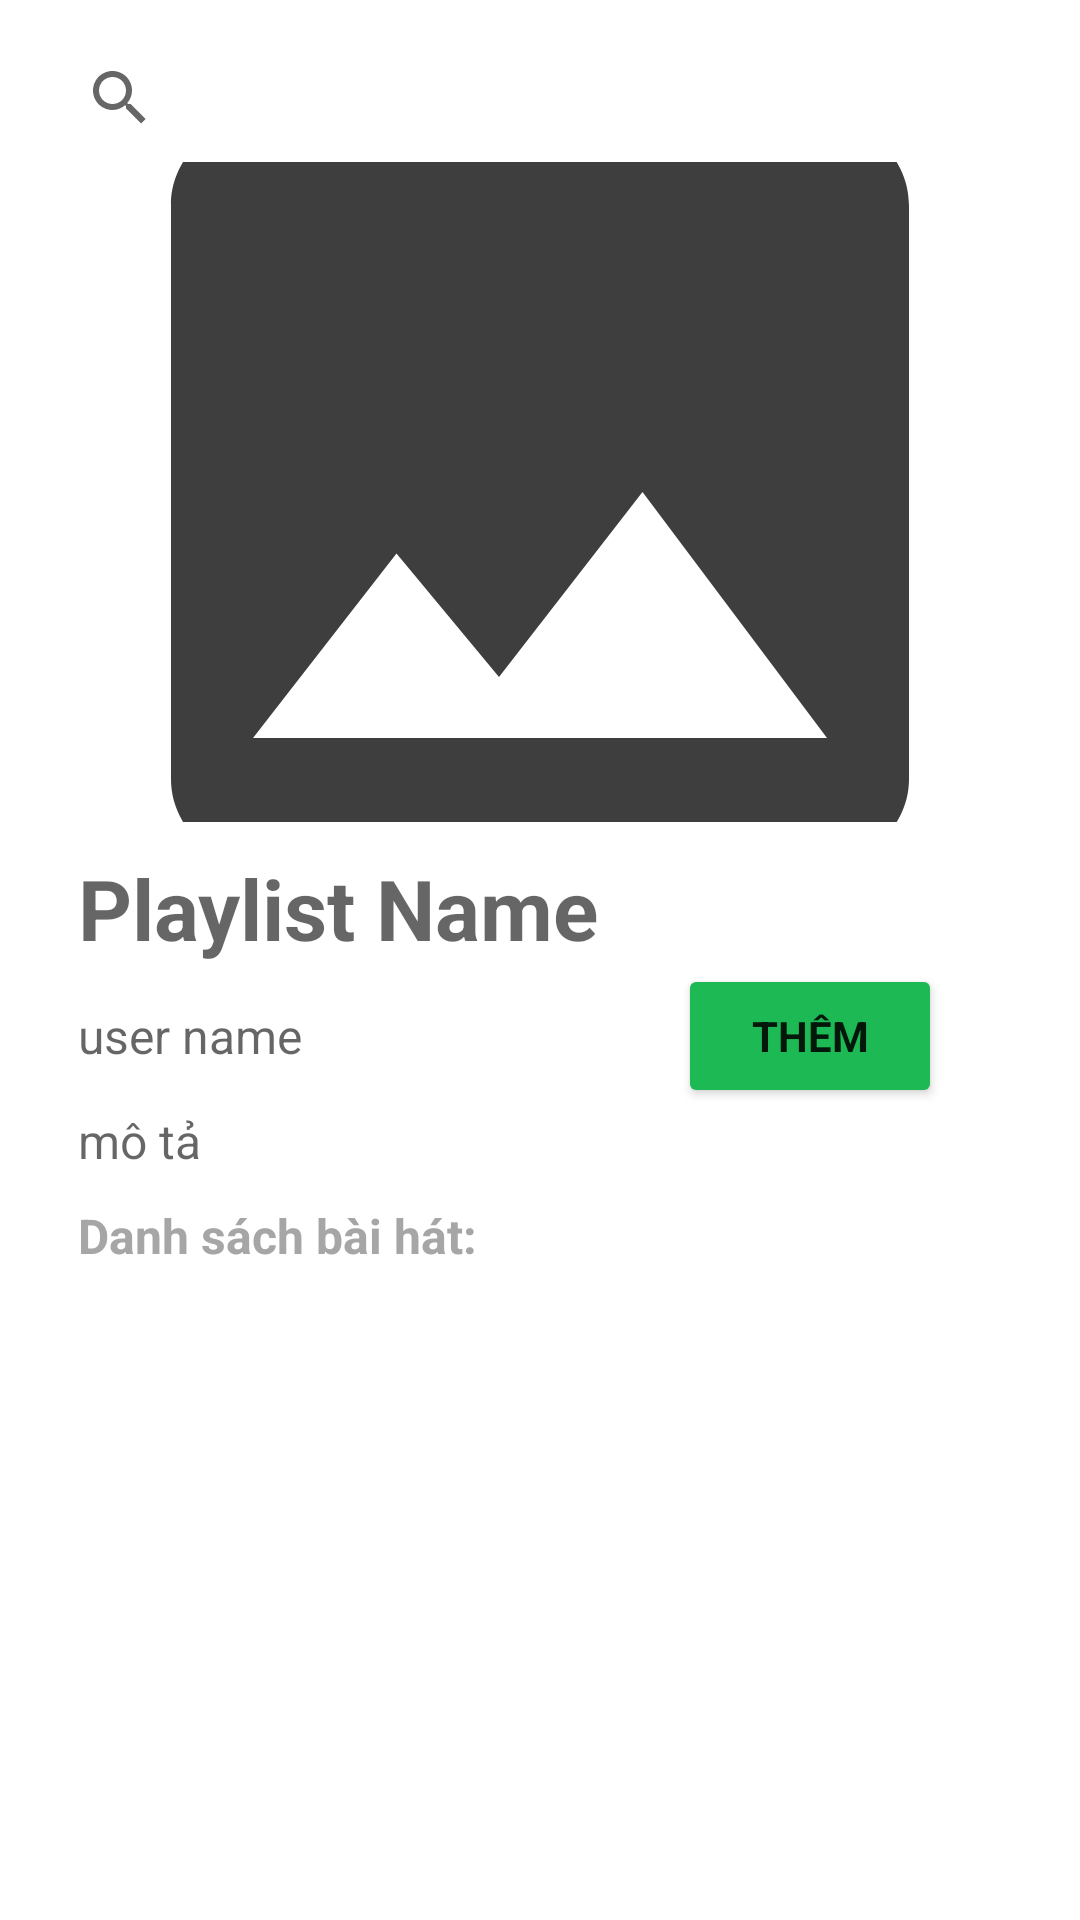

Layout XML and referenced resources for this Android screen:
<!-- AndroidManifest.xml: application theme AppTheme -->
<!-- res/layout/fragment_playlist_detail.xml -->
<?xml version="1.0" encoding="utf-8"?>
<LinearLayout xmlns:android="http://schemas.android.com/apk/res/android"
    android:orientation="vertical"
    android:layout_width="match_parent"
    android:layout_height="match_parent"
    android:padding="16dp">

    <LinearLayout
        android:layout_width="match_parent"
        android:layout_height="33dp"
        android:orientation="horizontal">

    <SearchView
        android:id="@+id/sv_search"
        android:layout_width="365dp"
        android:layout_height="wrap_content"
        android:layout_weight="1"

        android:queryHint="Tìm kiếm bài hát"
        >

    </SearchView>

        <ImageView
            android:id="@+id/img_playlist_edit_or_del"
            android:layout_width="wrap_content"
            android:layout_height="40dp"
            android:layout_gravity="right"
            android:src="@drawable/ic_more_vert"
            android:tint="#1B1B1B" />
    </LinearLayout>


    <ImageView
        android:id="@+id/img_playlist_cover"
        android:layout_width="match_parent"
        android:layout_height="220dp"
        android:layout_marginTop="5dp"
        android:contentDescription="Playlist Cover Image"
        android:scaleType="centerCrop"
        android:src="@drawable/ic_image_playlist" />

    <TextView
        android:id="@+id/tv_playlist_name"
        android:layout_width="wrap_content"
        android:layout_height="wrap_content"
        android:layout_marginTop="10dp"
        android:fontFamily="sans-serif"
        android:hint="Playlist Name"
        android:paddingLeft="10dp"
        android:paddingRight="10dp"
        android:textColor="#FFFFFF"
        android:textSize="28sp"
        android:textStyle="bold" />

    <LinearLayout
        android:layout_width="match_parent"
        android:layout_height="wrap_content"
        android:orientation="horizontal"
        android:gravity="center_vertical">

        <TextView
            android:id="@+id/tv_playlist_user_name"
            android:layout_width="0dp"
            android:layout_height="wrap_content"
            android:layout_marginTop="10dp"
            android:layout_weight="1"
            android:fontFamily="sans-serif"
            android:gravity="center_vertical"
            android:paddingLeft="10dp"
            android:paddingRight="10dp"
            android:textColor="#B0B0B0"
            android:hint="user name"
            android:layout_marginBottom="10dp"
            android:textSize="16sp" />

        <Button
            android:id="@+id/btn_add_song"
            android:layout_width="wrap_content"
            android:layout_height="wrap_content"
            android:layout_marginLeft="30dp"
            android:layout_marginRight="30dp"
            android:backgroundTint="#1DB954"
            android:fontFamily="sans-serif"
            android:text="Thêm"
            android:textStyle="bold" />
    </LinearLayout>

    <TextView
        android:id="@+id/tv_playlist_details"
        android:layout_width="wrap_content"
        android:layout_height="wrap_content"
        android:textSize="16sp"
        android:textColor="#B0B0B0"
        android:fontFamily="sans-serif"
        android:paddingLeft="10dp"
        android:paddingRight="10dp"
        android:paddingBottom="10dp"
        android:hint="mô tả "/>

    <TextView
        android:layout_width="wrap_content"
        android:layout_height="wrap_content"
        android:fontFamily="sans-serif"
        android:paddingLeft="10dp"
        android:paddingRight="10dp"
        android:paddingBottom="10dp"
        android:text="Danh sách bài hát: "
        android:textColor="#A6A6A6"
        android:textSize="16sp"
        android:textStyle="bold" />



    <androidx.recyclerview.widget.RecyclerView
        android:id="@+id/rv_songs"
        android:layout_width="match_parent"
        android:layout_height="0dp"
    android:layout_weight="1"
    android:layout_marginTop="10dp"
    android:paddingLeft="10dp" />
</LinearLayout>
<!-- resources referenced by this layout -->
<resources>
  <!-- drawable ic_image_playlist (drawable) -->
  <vector xmlns:android="http://schemas.android.com/apk/res/android" android:alpha="0.76" android:height="24dp" android:tint="#000000" android:viewportHeight="24" android:viewportWidth="24" android:width="24dp">
        
      <path android:fillColor="@android:color/white" android:pathData="M21,19V5c0,-1.1 -0.9,-2 -2,-2H5c-1.1,0 -2,0.9 -2,2v14c0,1.1 0.9,2 2,2h14c1.1,0 2,-0.9 2,-2zM8.5,13.5l2.5,3.01L14.5,12l4.5,6H5l3.5,-4.5z"/>
      
  </vector>
  <style name="AppTheme" parent="Theme.MaterialComponents.DayNight.NoActionBar">
          <item name="colorPrimary">@color/colorPrimary</item>
          <item name="colorPrimaryVariant">@color/colorPrimaryVariant</item>
          <item name="colorOnPrimary">@color/colorOnPrimary</item>
          <item name="colorSecondary">@color/colorSecondary</item>
          <item name="colorSecondaryVariant">@color/colorSecondaryVariant</item>
          <item name="colorOnSecondary">@color/colorOnSecondary</item>
          <item name="android:windowBackground">@color/windowBackground</item>
      </style>
  <color name="colorPrimary">#4CAF50</color>
  <color name="colorPrimaryVariant">#3700B3</color>
  <color name="colorOnPrimary">#FFFFFF</color>
  <color name="colorSecondary">#03DAC5</color>
  <color name="colorSecondaryVariant">#018786</color>
  <color name="colorOnSecondary">#000000</color>
  <color name="windowBackground">#FFFFFF</color>
</resources>
